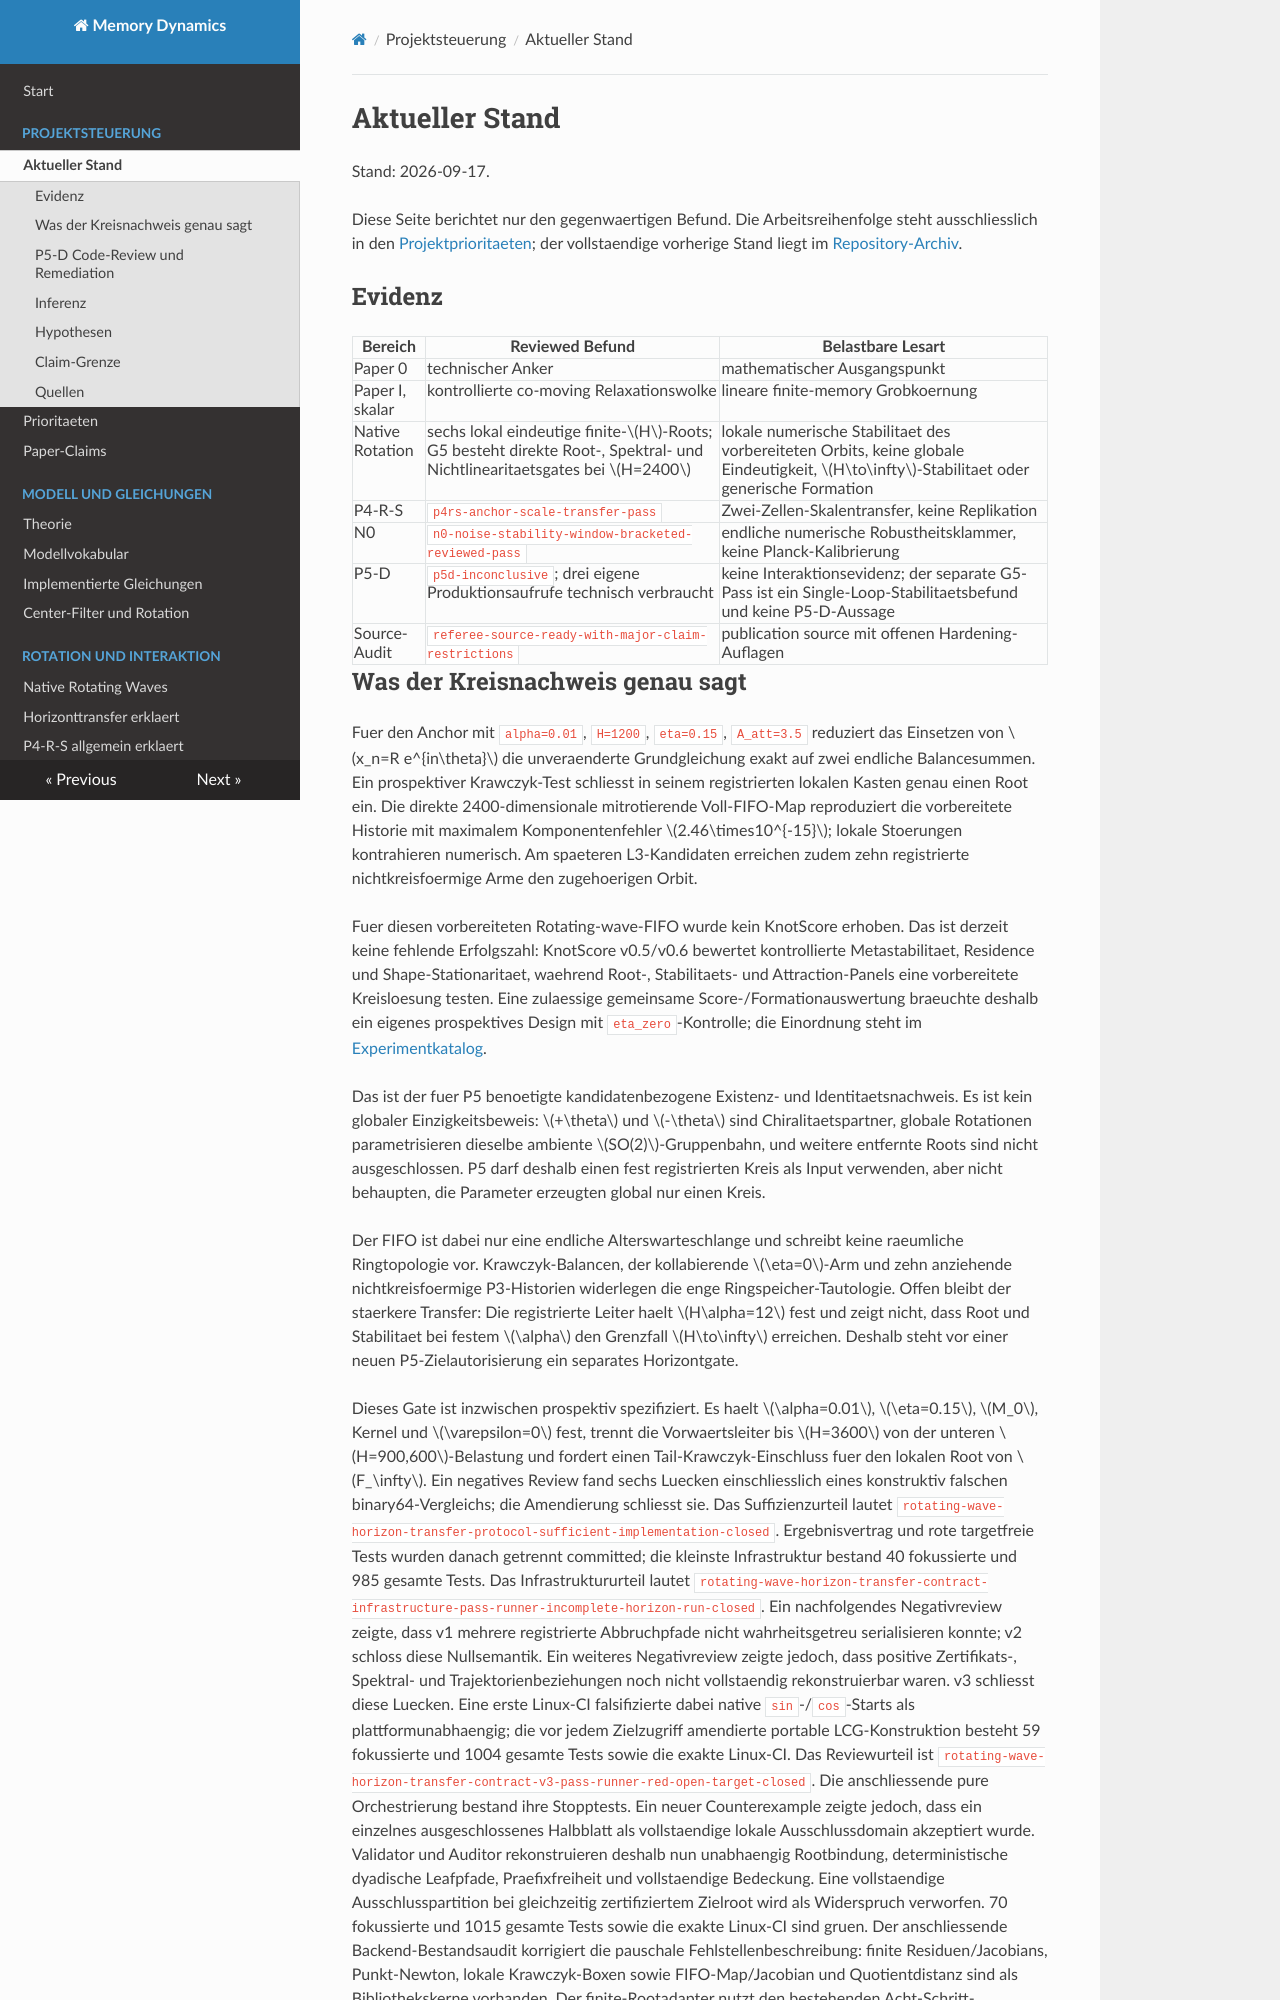

repository: MemoryDynamics/Knoten · page: status/current_status/index.html · generator: mkdocs

# Aktueller Stand

Stand: 2026-09-17.

Diese Seite berichtet nur den gegenwaertigen Befund. Die Arbeitsreihenfolge
steht ausschliesslich in den [Projektprioritaeten](project_priorities.md); der
vollstaendige vorherige Stand liegt im
[Repository-Archiv](https://github.com/MemoryDynamics/Knoten/blob/codex/p5-interaction-design/docs/archive/status/current_status_through_2026-09-02.md).

## Evidenz

| Bereich | Reviewed Befund | Belastbare Lesart |
| --- | --- | --- |
| Paper 0 | technischer Anker | mathematischer Ausgangspunkt |
| Paper I, skalar | kontrollierte co-moving Relaxationswolke | lineare finite-memory Grobkoernung |
| Native Rotation | sechs lokal eindeutige finite-$H$-Roots; G5 besteht direkte Root-, Spektral- und Nichtlinearitaetsgates bei $H=2400$ | lokale numerische Stabilitaet des vorbereiteten Orbits, keine globale Eindeutigkeit, $H\to\infty$-Stabilitaet oder generische Formation |
| P4-R-S | `p4rs-anchor-scale-transfer-pass` | Zwei-Zellen-Skalentransfer, keine Replikation |
| N0 | `n0-noise-stability-window-bracketed-reviewed-pass` | endliche numerische Robustheitsklammer, keine Planck-Kalibrierung |
| P5-D | `p5d-inconclusive`; drei eigene Produktionsaufrufe technisch verbraucht | keine Interaktionsevidenz; der separate G5-Pass ist ein Single-Loop-Stabilitaetsbefund und keine P5-D-Aussage |
| Source-Audit | `referee-source-ready-with-major-claim-restrictions` | publication source mit offenen Hardening-Auflagen |
